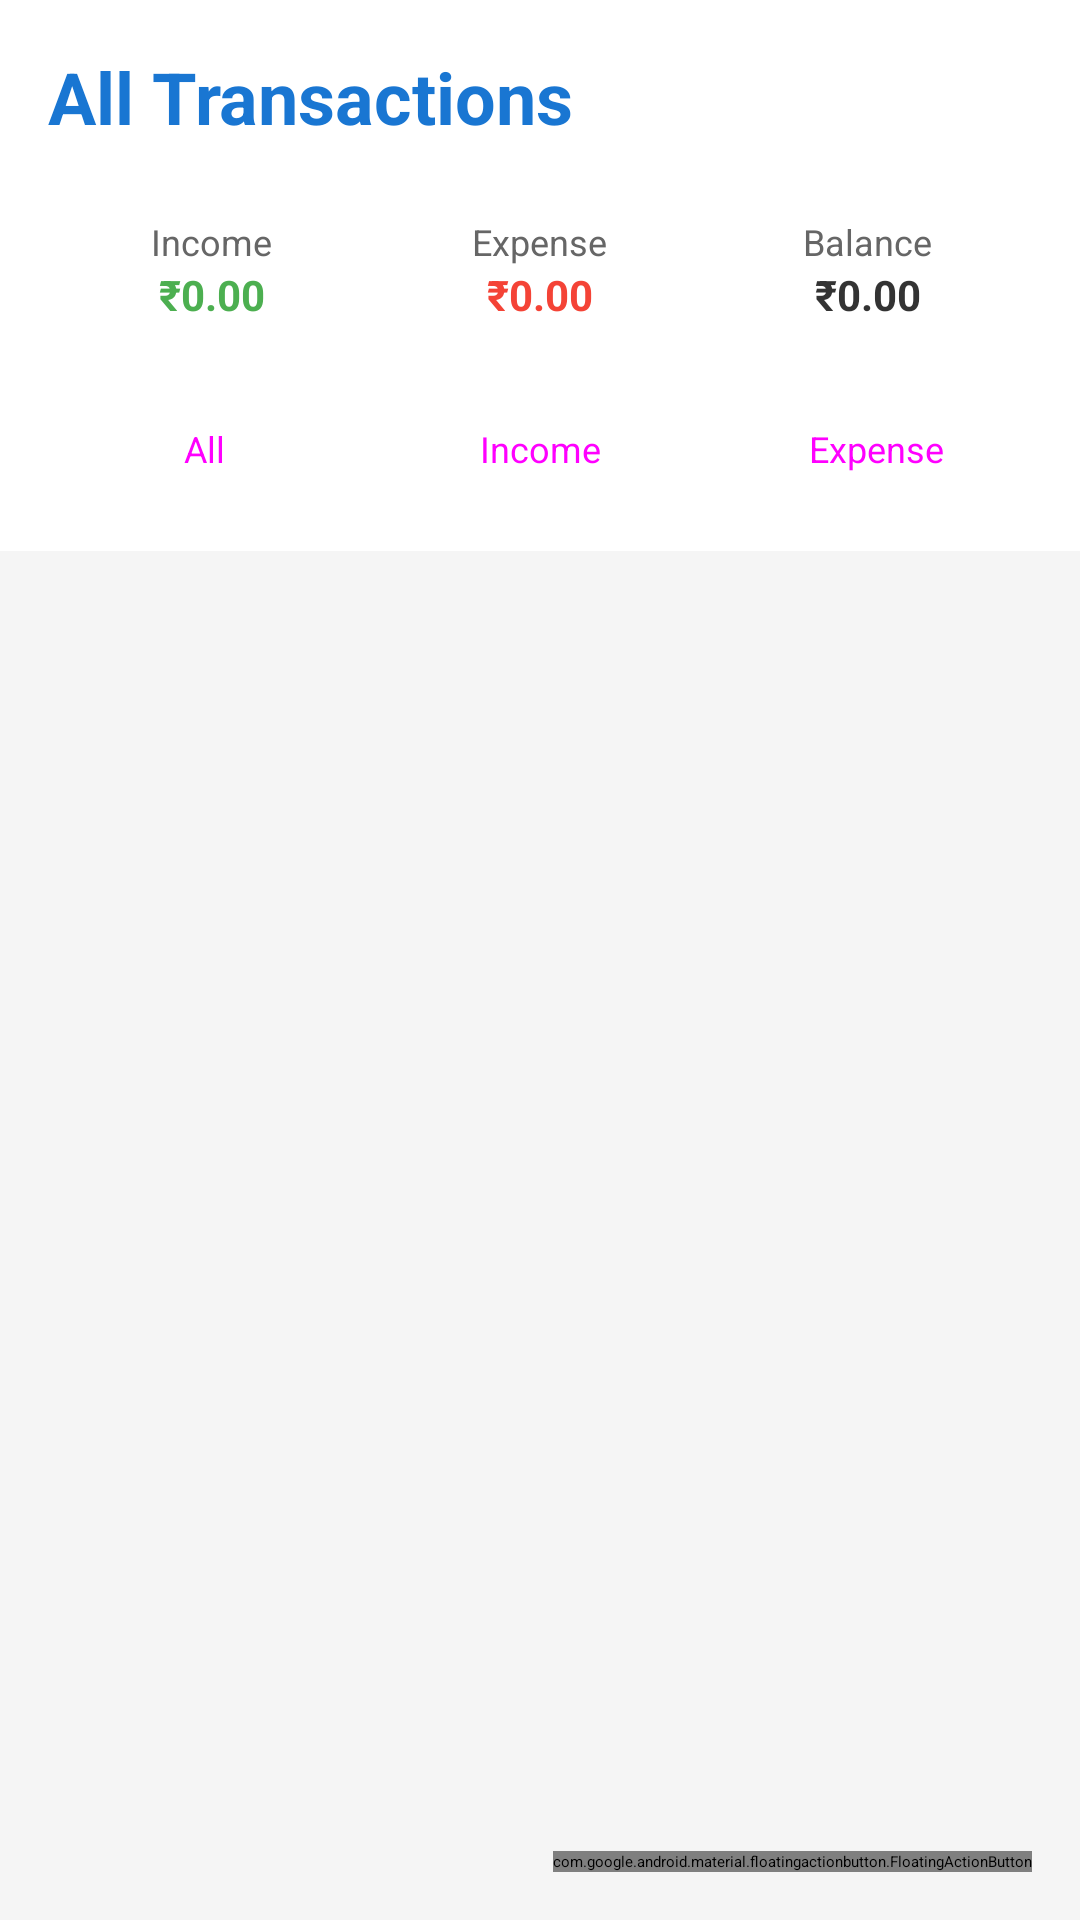

Produce the Android XML layout that renders to this screen, including the resource entries it uses.
<!-- AndroidManifest.xml: application theme Theme.FinanceTrack -->
<!-- res/layout/fragment_transactions.xml -->
<?xml version="1.0" encoding="utf-8"?>
<androidx.coordinatorlayout.widget.CoordinatorLayout xmlns:android="http://schemas.android.com/apk/res/android"
    xmlns:app="http://schemas.android.com/apk/res-auto"
    android:layout_width="match_parent"
    android:layout_height="match_parent"
    android:background="#F5F5F5">

    <LinearLayout
        android:layout_width="match_parent"
        android:layout_height="match_parent"
        android:orientation="vertical">

        
        <LinearLayout
            android:layout_width="match_parent"
            android:layout_height="wrap_content"
            android:orientation="vertical"
            android:background="#FFFFFF"
            android:elevation="4dp"
            android:padding="16dp">

            <TextView
                android:layout_width="wrap_content"
                android:layout_height="wrap_content"
                android:text="All Transactions"
                android:textSize="24sp"
                android:textStyle="bold"
                android:textColor="#1976D2"
                android:layout_marginBottom="16dp" />

            
            <LinearLayout
                android:layout_width="match_parent"
                android:layout_height="wrap_content"
                android:orientation="horizontal"
                android:weightSum="3"
                android:layout_marginBottom="16dp">

                <LinearLayout
                    android:layout_width="0dp"
                    android:layout_height="wrap_content"
                    android:layout_weight="1"
                    android:orientation="vertical"
                    android:gravity="center"
                    android:padding="8dp">

                    <TextView
                        android:layout_width="wrap_content"
                        android:layout_height="wrap_content"
                        android:text="Income"
                        android:textSize="12sp"
                        android:textColor="#666666" />

                    <TextView
                        android:id="@+id/tvTotalIncome"
                        android:layout_width="wrap_content"
                        android:layout_height="wrap_content"
                        android:text="₹0.00"
                        android:textSize="14sp"
                        android:textStyle="bold"
                        android:textColor="#4CAF50" />

                </LinearLayout>

                <LinearLayout
                    android:layout_width="0dp"
                    android:layout_height="wrap_content"
                    android:layout_weight="1"
                    android:orientation="vertical"
                    android:gravity="center"
                    android:padding="8dp">

                    <TextView
                        android:layout_width="wrap_content"
                        android:layout_height="wrap_content"
                        android:text="Expense"
                        android:textSize="12sp"
                        android:textColor="#666666" />

                    <TextView
                        android:id="@+id/tvTotalExpense"
                        android:layout_width="wrap_content"
                        android:layout_height="wrap_content"
                        android:text="₹0.00"
                        android:textSize="14sp"
                        android:textStyle="bold"
                        android:textColor="#F44336" />

                </LinearLayout>

                <LinearLayout
                    android:layout_width="0dp"
                    android:layout_height="wrap_content"
                    android:layout_weight="1"
                    android:orientation="vertical"
                    android:gravity="center"
                    android:padding="8dp">

                    <TextView
                        android:layout_width="wrap_content"
                        android:layout_height="wrap_content"
                        android:text="Balance"
                        android:textSize="12sp"
                        android:textColor="#666666" />

                    <TextView
                        android:id="@+id/tvNetBalance"
                        android:layout_width="wrap_content"
                        android:layout_height="wrap_content"
                        android:text="₹0.00"
                        android:textSize="14sp"
                        android:textStyle="bold"
                        android:textColor="#333333" />

                </LinearLayout>

            </LinearLayout>

            
            <LinearLayout
                android:layout_width="match_parent"
                android:layout_height="wrap_content"
                android:orientation="horizontal"
                android:weightSum="3">

                <Button
                    android:id="@+id/btnFilterAll"
                    android:layout_width="0dp"
                    android:layout_height="36dp"
                    android:layout_weight="1"
                    android:text="All"
                    android:textSize="12sp"
                    android:layout_marginEnd="4dp"
                    style="@style/Widget.MaterialComponents.Button.OutlinedButton" />

                <Button
                    android:id="@+id/btnFilterIncome"
                    android:layout_width="0dp"
                    android:layout_height="36dp"
                    android:layout_weight="1"
                    android:text="Income"
                    android:textSize="12sp"
                    android:layout_marginHorizontal="4dp"
                    style="@style/Widget.MaterialComponents.Button.OutlinedButton" />

                <Button
                    android:id="@+id/btnFilterExpense"
                    android:layout_width="0dp"
                    android:layout_height="36dp"
                    android:layout_weight="1"
                    android:text="Expense"
                    android:textSize="12sp"
                    android:layout_marginStart="4dp"
                    style="@style/Widget.MaterialComponents.Button.OutlinedButton" />

            </LinearLayout>

        </LinearLayout>

        
        <androidx.recyclerview.widget.RecyclerView
            android:id="@+id/rvTransactions"
            android:layout_width="match_parent"
            android:layout_height="0dp"
            android:layout_weight="1"
            android:padding="16dp"
            android:clipToPadding="false" />

        
        <TextView
            android:id="@+id/tvNoTransactions"
            android:layout_width="match_parent"
            android:layout_height="0dp"
            android:layout_weight="1"
            android:text="No transactions found\nTap the + button to add your first transaction"
            android:textAlignment="center"
            android:textColor="#888888"
            android:gravity="center"
            android:padding="32dp"
            android:visibility="gone" />

    </LinearLayout>

    
    <com.google.android.material.floatingactionbutton.FloatingActionButton
        android:id="@+id/fabAddTransaction"
        android:layout_width="wrap_content"
        android:layout_height="wrap_content"
        android:layout_gravity="bottom|end"
        android:layout_margin="16dp"
        android:src="@drawable/ic_add"
        app:backgroundTint="#1976D2" />

</androidx.coordinatorlayout.widget.CoordinatorLayout>
<!-- resources referenced by this layout -->
<resources>
  <style name="Theme.FinanceTrack" parent="Base.Theme.FinanceTrack">
          
          <item name="android:navigationBarColor">@android:color/transparent</item>
          <item name="android:statusBarColor">@android:color/transparent</item>
          <item name="android:windowLightStatusBar">?attr/isLightTheme</item>
      </style>
</resources>
